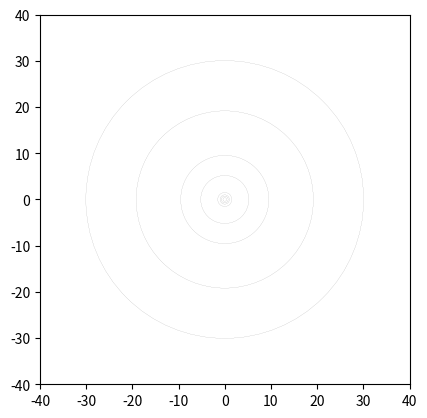

Write Python code to recreate this figure.
import numpy as np
import matplotlib.pyplot as plt
from matplotlib.animation import FuncAnimation

au = 149597871
size_scalar = 10000
speed_scalar = 30
distance_scalar = 1


class Sun:
    def __init__(self, name, centre=np.array([[0.0], [0.0]]), size=696430, size_scalar=size_scalar):
        self.name = name
        self.centre = centre
        self.size = size / au * size_scalar


class Planet:
    def __init__(self, name, days_around_sun, centre, radius, color='b', size=10, size_scalar=size_scalar, speed_scalar=speed_scalar, distance_scalar=distance_scalar):
        self.name = name
        self.angular_velocity = 2*np.pi / days_around_sun * speed_scalar
        self.centre = centre
        self.position = np.array([[0.0], [radius]])
        self.radius = radius * distance_scalar
        self.color = color
        self.size = size / au * size_scalar

    def go(self, t):
        x = self.radius * np.sin(self.angular_velocity * t) + self.centre[0][0]
        y = self.radius * np.cos(self.angular_velocity * t) + self.centre[1][0]
        self.position[0][0], self.position[1][0] = x, y


class SolarSystem:
    def __init__(self, sun, planets, show_sun=False):
        self.sun = sun
        self.planets = planets
        self.show_sun = show_sun

    def go(self):
        fig = plt.figure()
        ax = plt.axes(xlim=(-40*distance_scalar, 40*distance_scalar), ylim=(-40*distance_scalar, 40*distance_scalar))
        x0, x1 = ax.get_xlim()
        y0, y1 = ax.get_ylim()
        ax.set_aspect(abs(x1 - x0) / abs(y1 - y0))

        points = []

        if self.show_sun:
            sun, = ax.plot([], [], 'o', color='gold', markersize=self.sun.size)
            points.append(sun)

        for o in self.planets:
            planet, = ax.plot([], [], 'o', color=o.color, markersize=o.size)
            points.append(planet)
            orbit = plt.Circle((o.centre[0][0], o.centre[1][0]), o.radius, color='k', linewidth=0.05, fill=False)
            ax.add_patch(orbit)

        def initialize():
            for o in points:
                o.set_data([], [])

        def update(i):
            for p in self.planets:
                p.go(i)
            # print([(p.name, p.position.T) for p in self.planets])

            u = 0
            if self.show_sun:
                points[0].set_data(self.sun.centre[0][0], self.sun.centre[1][0])
                u = 1

            for j in range(len(self.planets)):
                points[j+u].set_data(self.planets[j].position[0][0],
                                   self.planets[j].position[1][0])

            return points,

        ani = FuncAnimation(fig, update, init_func=initialize, interval=1)

        plt.show()


year = 365.26

Sol = Sun("Sol")

Mercury = Planet('Mercury', 87.96, Sol.centre, 0.39, 'darkorange', 4878)
Venus = Planet('Venus', 224.68, Sol.centre, 0.723, 'khaki', 12104)
Earth = Planet('Earth', year, Sol.centre, 1.0, 'royalblue', 12756)
Mars = Planet('Mars', 686.98, Sol.centre, 1.524, 'orangered', 6787)
Jupiter = Planet('Jupiter', 11.862*year, Sol.centre, 5.203, 'darkorange', 142796)
Saturn = Planet('Saturn', 29.456*year, Sol.centre, 9.539, 'navajowhite', 120660)
Uranus = Planet('Uranus', 84.07*year, Sol.centre, 19.18, 'lightsteelblue', 51118)
Neptune = Planet('Neptune', 164.81*year, Sol.centre, 30.06, 'cornflowerblue', 48600)

planets = [Mercury, Venus, Earth, Mars, Jupiter, Saturn, Uranus, Neptune]

ss = SolarSystem(Sol, planets)


if __name__ == '__main__':
    ss.go()
